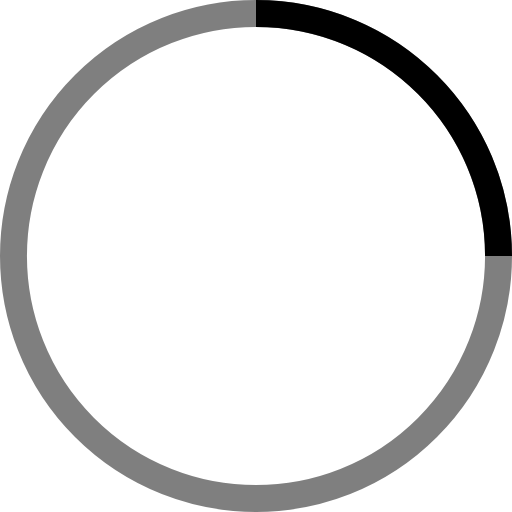
t = 0.00 s
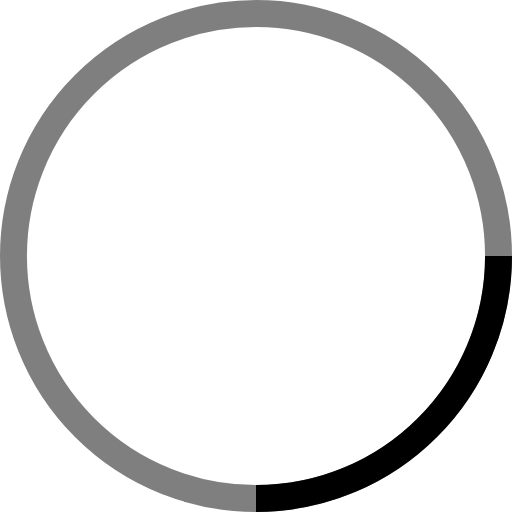
t = 0.25 s
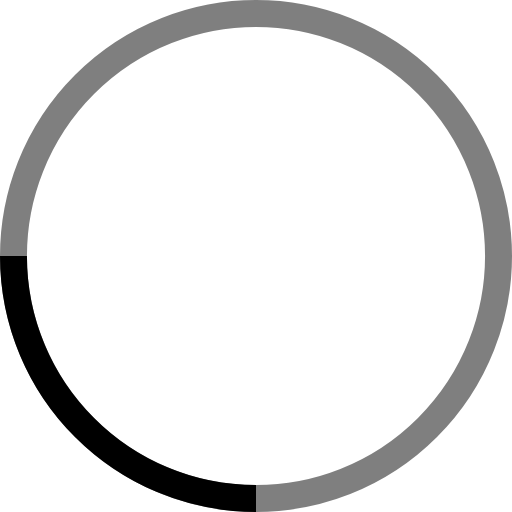
t = 0.50 s
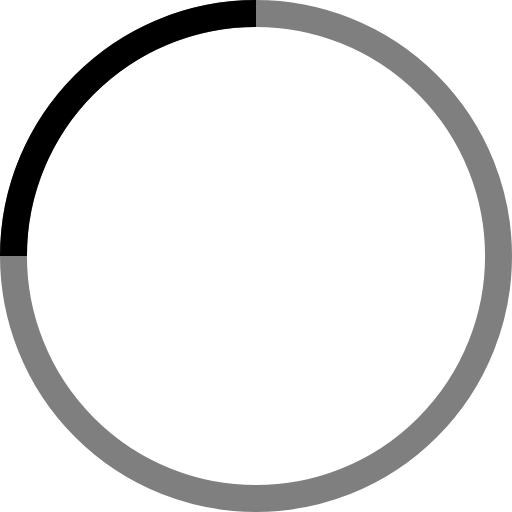
t = 0.75 s

The animated SVG that drew these frames (rendered in a browser with its animation timeline set to each time). Animation: 1 SMIL element (animateTransform=1); one cycle of 1.00 s, repeats indefinitely.

<!-- By Sam Herbert (@sherb), for everyone. More @ http://goo.gl/7AJzbL -->
<svg width="32" height="32" viewBox="0 0 38 38" xmlns="http://www.w3.org/2000/svg" stroke="black">
    <g fill="none" fill-rule="evenodd">
        <g transform="translate(1 1)" stroke-width="2">
            <circle stroke-opacity=".5" cx="18" cy="18" r="18"/>
            <path d="M36 18c0-9.94-8.06-18-18-18">
                <animateTransform
                    attributeName="transform"
                    type="rotate"
                    from="0 18 18"
                    to="360 18 18"
                    dur="1s"
                    repeatCount="indefinite"/>
            </path>
        </g>
    </g>
</svg>
